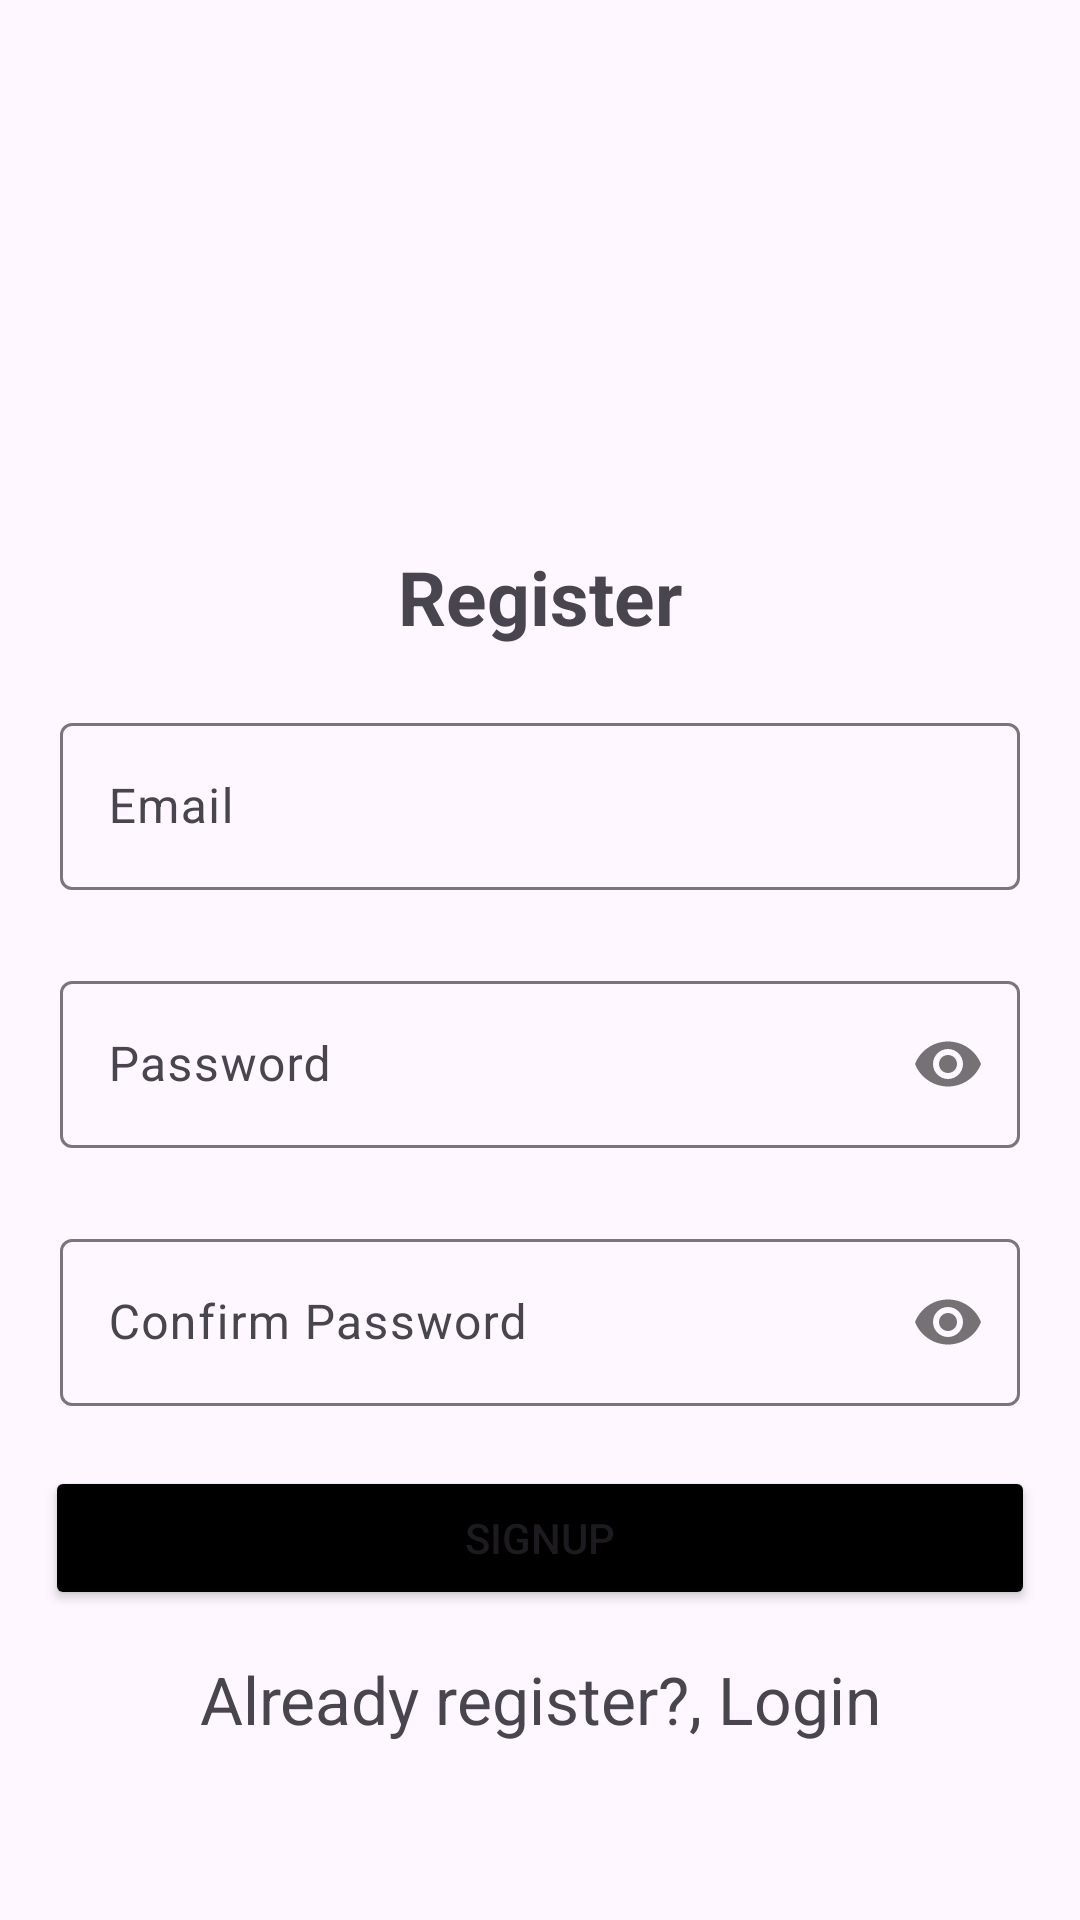

Here is an Android app screen rendered from its layout file. Give the layout XML and the strings, colors and styles it references.
<!-- AndroidManifest.xml: application theme Theme.DemoGeeks -->
<!-- res/layout/activity_sign_up.xml -->
<?xml version="1.0" encoding="utf-8"?>
<androidx.constraintlayout.widget.ConstraintLayout xmlns:android="http://schemas.android.com/apk/res/android"
    xmlns:app="http://schemas.android.com/apk/res-auto"
    xmlns:tools="http://schemas.android.com/tools"
    android:layout_width="match_parent"
    android:layout_height="match_parent"
    tools:context=".LoginActivity">


    <TextView
        android:id="@+id/tvLogin"
        android:layout_width="wrap_content"
        android:layout_height="wrap_content"
        android:text="Register"
        android:textSize="25sp"
        android:textStyle="bold"
        app:layout_constraintBottom_toBottomOf="parent"
        app:layout_constraintEnd_toEndOf="parent"
        app:layout_constraintStart_toStartOf="parent"
        app:layout_constraintTop_toTopOf="parent"
        app:layout_constraintVertical_bias="0.3"/>

    <com.google.android.material.textfield.TextInputLayout
        android:layout_width="match_parent"
        android:layout_height="wrap_content"
        android:id="@+id/Email"
        android:padding="5dp"
        android:layout_margin="15dp"
        app:layout_constraintTop_toBottomOf="@id/tvLogin">
        <com.google.android.material.textfield.TextInputEditText
            android:layout_width="match_parent"
            android:id="@+id/edtEmail"
            android:layout_height="wrap_content"
            android:hint="@string/email"/>
    </com.google.android.material.textfield.TextInputLayout>

    <com.google.android.material.textfield.TextInputLayout
        android:layout_width="match_parent"
        android:layout_height="wrap_content"
        android:id="@+id/Password"
        android:padding="5dp"
        android:layout_margin="15dp"
        app:passwordToggleEnabled="true"
        app:layout_constraintTop_toBottomOf="@id/Email">
        <com.google.android.material.textfield.TextInputEditText
            android:layout_width="match_parent"
            android:layout_height="wrap_content"
            android:inputType="textPassword"
            android:id="@+id/edtPassword"
            android:hint="Password"/>
    </com.google.android.material.textfield.TextInputLayout>

    <com.google.android.material.textfield.TextInputLayout
        android:layout_width="match_parent"
        android:layout_height="wrap_content"
        android:id="@+id/ConfirmPassword"
        android:padding="5dp"
        android:layout_margin="15dp"
        app:passwordToggleEnabled="true"
        app:layout_constraintTop_toBottomOf="@id/Password">
        <com.google.android.material.textfield.TextInputEditText
            android:layout_width="match_parent"
            android:layout_height="wrap_content"
            android:inputType="textPassword"
            android:id="@+id/edtConfirmPassword"
            android:hint="Confirm Password"/>
    </com.google.android.material.textfield.TextInputLayout>

    <Button
        android:layout_width="match_parent"
        android:layout_height="wrap_content"
        android:text="SignUp"
        android:padding="10dp"
        android:layout_margin="15dp"
        android:id="@+id/SignUp"
        android:backgroundTint="@color/black"
        app:layout_constraintTop_toBottomOf="@id/ConfirmPassword"/>

    <TextView
        android:id="@+id/tvAlreadyRegistered"
        android:layout_width="wrap_content"
        android:layout_height="wrap_content"
        android:text="Already register?, Login"
        android:textSize="22sp"
        android:layout_marginTop="15dp"
        app:layout_constraintTop_toBottomOf="@id/SignUp"
        app:layout_constraintEnd_toEndOf="parent"
        app:layout_constraintStart_toStartOf="parent"
        />


</androidx.constraintlayout.widget.ConstraintLayout>
<!-- resources referenced by this layout -->
<resources>
  <color name="black">#FF000000</color>
  <string name="email">Email</string>
  <style name="Theme.DemoGeeks" parent="Base.Theme.DemoGeeks" />
  <style name="Base.Theme.DemoGeeks" parent="Theme.Material3.DayNight.NoActionBar">
          
          
      </style>
</resources>
